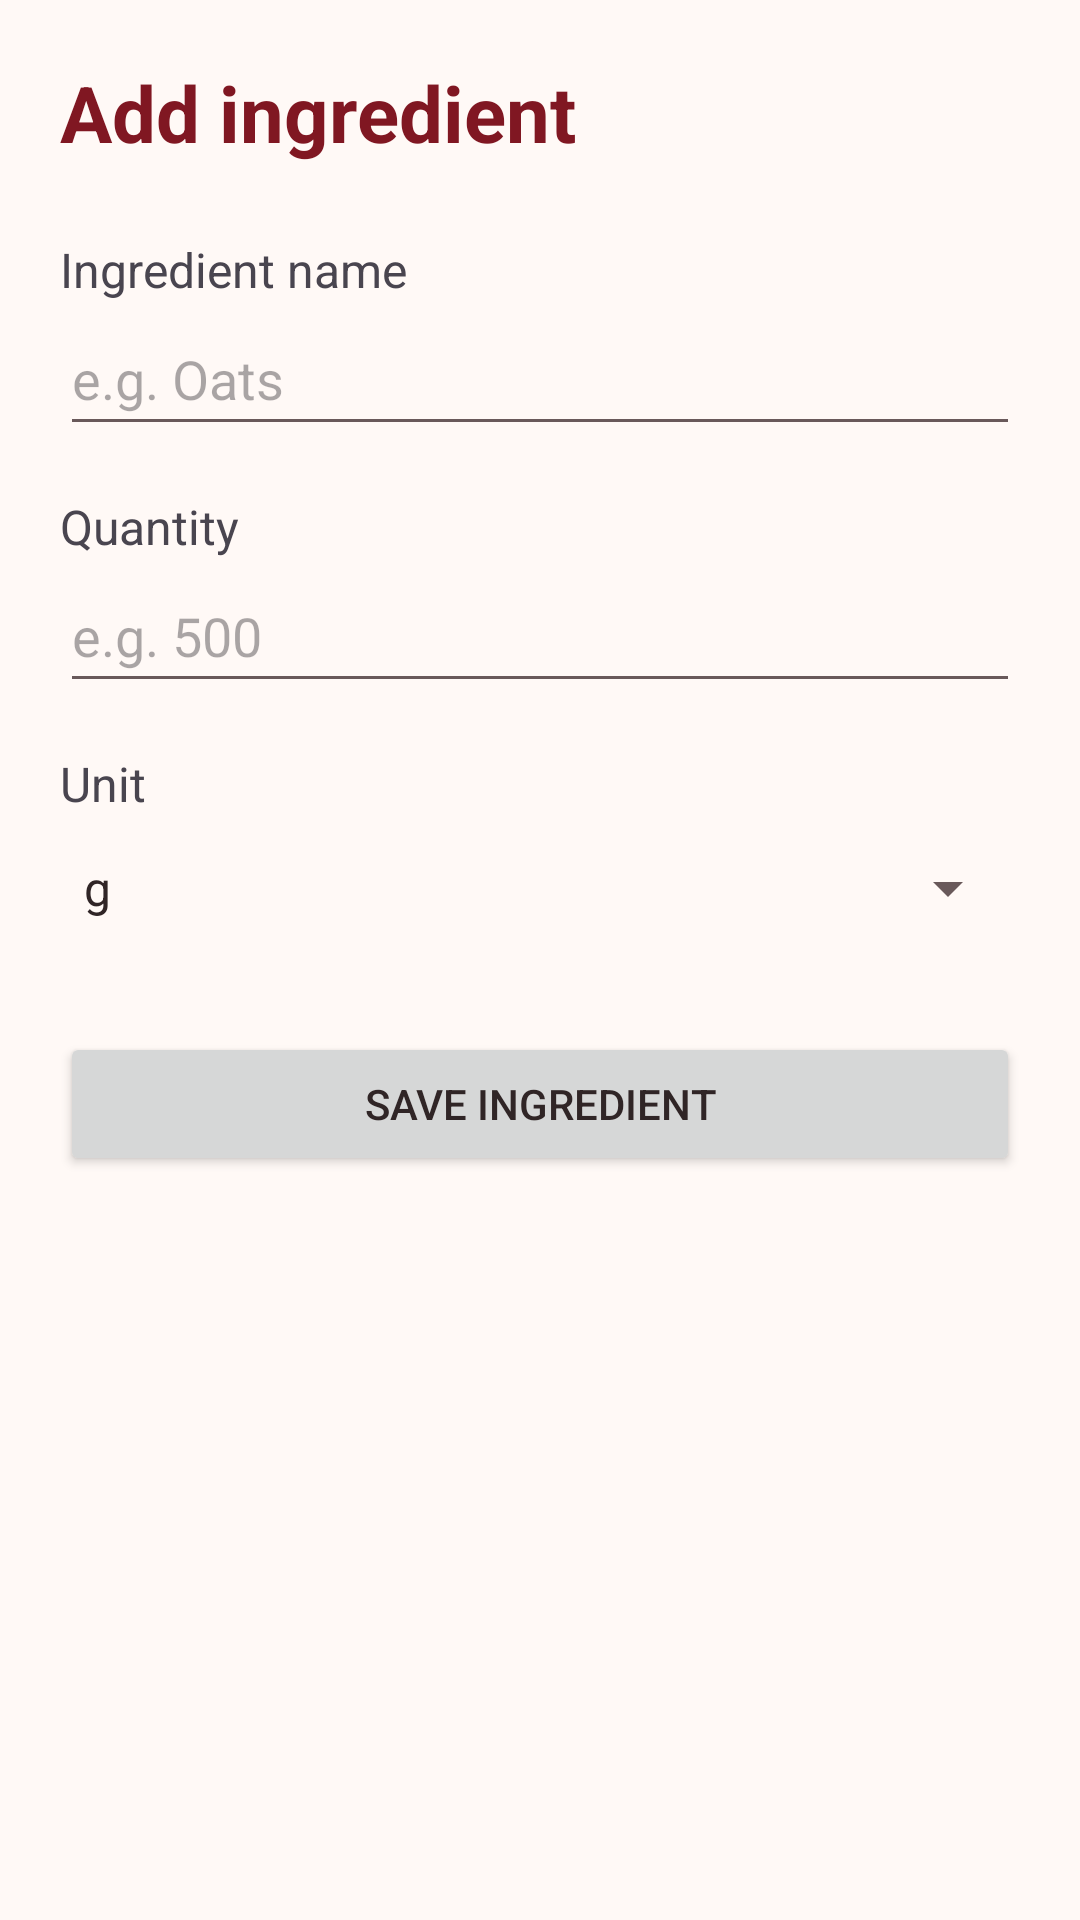

Produce the Android XML layout that renders to this screen, including the resource entries it uses.
<!-- AndroidManifest.xml: application theme Theme.SmartPantryManager -->
<!-- res/layout/activity_ingredient.xml -->
<?xml version="1.0" encoding="utf-8"?>
<ScrollView xmlns:android="http://schemas.android.com/apk/res/android"
    xmlns:tools="http://schemas.android.com/tools"
    android:id="@+id/main"
    android:layout_width="match_parent"
    android:layout_height="match_parent"
    android:fillViewport="true"
    tools:context=".IngredientActivity">

    <LinearLayout
        android:layout_width="match_parent"
        android:layout_height="wrap_content"
        android:orientation="vertical"
        android:padding="20dp">

        <TextView
            android:layout_width="match_parent"
            android:layout_height="wrap_content"
            android:text="@string/ingredient_form_title"
            android:id="@+id/text_ingredient_title"
            android:textSize="26sp"
            android:textColor="@color/pantry_heading"
            android:textStyle="bold" />

        <TextView
            android:layout_width="match_parent"
            android:layout_height="wrap_content"
            android:layout_marginTop="24dp"
            android:labelFor="@id/input_ingredient_name"
            android:text="@string/ingredient_name_label"
            android:textSize="16sp" />

        <EditText
            android:id="@+id/input_ingredient_name"
            android:layout_width="match_parent"
            android:layout_height="wrap_content"
            android:minHeight="48dp"
            android:hint="@string/ingredient_name_hint"
            android:inputType="textCapSentences"
            android:maxLines="1" />

        <TextView
            android:layout_width="match_parent"
            android:layout_height="wrap_content"
            android:layout_marginTop="16dp"
            android:labelFor="@id/input_ingredient_quantity"
            android:text="@string/ingredient_quantity_label"
            android:textSize="16sp" />

        <EditText
            android:id="@+id/input_ingredient_quantity"
            android:layout_width="match_parent"
            android:layout_height="wrap_content"
            android:minHeight="48dp"
            android:hint="@string/ingredient_quantity_hint"
            android:inputType="numberDecimal"
            android:maxLines="1" />

        <TextView
            android:layout_width="match_parent"
            android:layout_height="wrap_content"
            android:layout_marginTop="16dp"
            android:labelFor="@id/spinner_ingredient_unit"
            android:text="@string/ingredient_unit_label"
            android:textSize="16sp" />

        <Spinner
            android:id="@+id/spinner_ingredient_unit"
            android:layout_width="match_parent"
            android:layout_height="wrap_content"
            android:minHeight="48dp"
            android:entries="@array/ingredient_units"
            android:spinnerMode="dropdown" />

        <Button
            android:id="@+id/button_save_ingredient"
            android:layout_width="match_parent"
            android:layout_height="wrap_content"
            android:layout_marginTop="24dp"
            android:text="@string/save_ingredient" />

    </LinearLayout>

</ScrollView>
<!-- resources referenced by this layout -->
<resources>
  <string-array name="ingredient_units">
          <item>g</item>
          <item>kg</item>
          <item>ml</item>
          <item>l</item>
          <item>each</item>
      </string-array>
  <color name="pantry_heading">#801722</color>
  <string name="ingredient_form_title">Add ingredient</string>
  <string name="ingredient_name_hint">e.g. Oats</string>
  <string name="ingredient_name_label">Ingredient name</string>
  <string name="ingredient_quantity_hint">e.g. 500</string>
  <string name="ingredient_quantity_label">Quantity</string>
  <string name="ingredient_unit_label">Unit</string>
  <string name="save_ingredient">Save ingredient</string>
  <style name="Theme.SmartPantryManager" parent="Base.Theme.SmartPantryManager" />
  <style name="Base.Theme.SmartPantryManager" parent="Theme.Material3.DayNight.NoActionBar">
          <item name="colorPrimary">@color/pantry_red</item>
          <item name="colorOnPrimary">@color/pantry_on_red</item>
          <item name="colorPrimaryContainer">@color/pantry_soft</item>
          <item name="colorOnPrimaryContainer">@color/pantry_text</item>
          <item name="colorSecondary">@color/pantry_red</item>
          <item name="colorOnSecondary">@color/pantry_on_red</item>
          <item name="colorSurface">@color/pantry_surface</item>
          <item name="colorOnSurface">@color/pantry_text</item>
          <item name="colorOnSurfaceVariant">@color/pantry_muted</item>
          <item name="colorOutline">@color/pantry_line</item>
          <item name="android:colorBackground">@color/pantry_background</item>
          <item name="android:windowBackground">@color/pantry_background</item>
          <item name="android:textColorPrimary">@color/pantry_text</item>
          <item name="android:textColorSecondary">@color/pantry_muted</item>
          <item name="colorControlActivated">@color/pantry_red</item>
          <item name="materialButtonStyle">@style/Widget.SmartPantry.Button</item>
      </style>
  <color name="pantry_red">#8C1823</color>
  <color name="pantry_on_red">#FFFFFF</color>
  <color name="pantry_soft">#F8E8E6</color>
  <color name="pantry_text">#302526</color>
  <color name="pantry_surface">#FFFFFF</color>
  <color name="pantry_muted">#69595A</color>
  <color name="pantry_line">#E8D4D3</color>
  <color name="pantry_background">#FFF9F6</color>
  <style name="Widget.SmartPantry.Button" parent="Widget.Material3.Button">
          <item name="cornerRadius">12dp</item>
          <item name="android:minHeight">52dp</item>
          <item name="android:textSize">16sp</item>
      </style>
</resources>
